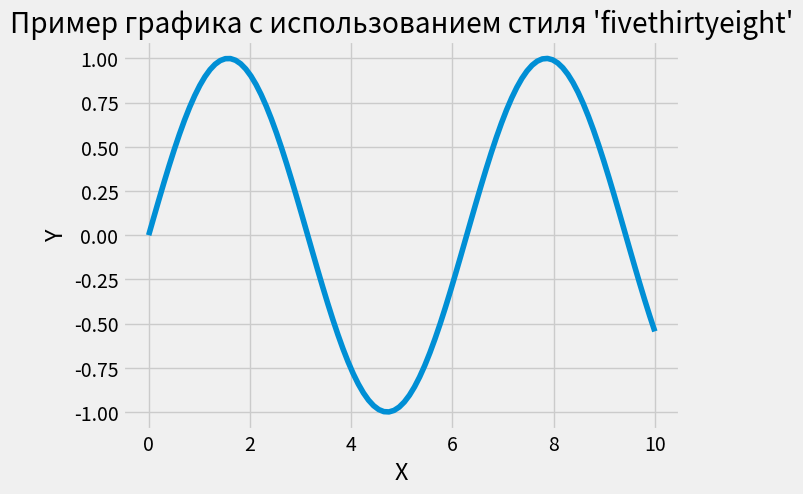

Write the Python code that produced this figure.
import matplotlib.pyplot as plt
import numpy as np

ggg='fivethirtyeight'
# Пример данных
x = np.linspace(0, 10, 100)
y = np.sin(x)

# Использование стиля
plt.style.use(ggg)

plt.plot(x, y)
plt.title("Пример графика с использованием стиля 'fivethirtyeight'")
plt.xlabel("X")
plt.ylabel("Y")
plt.show()